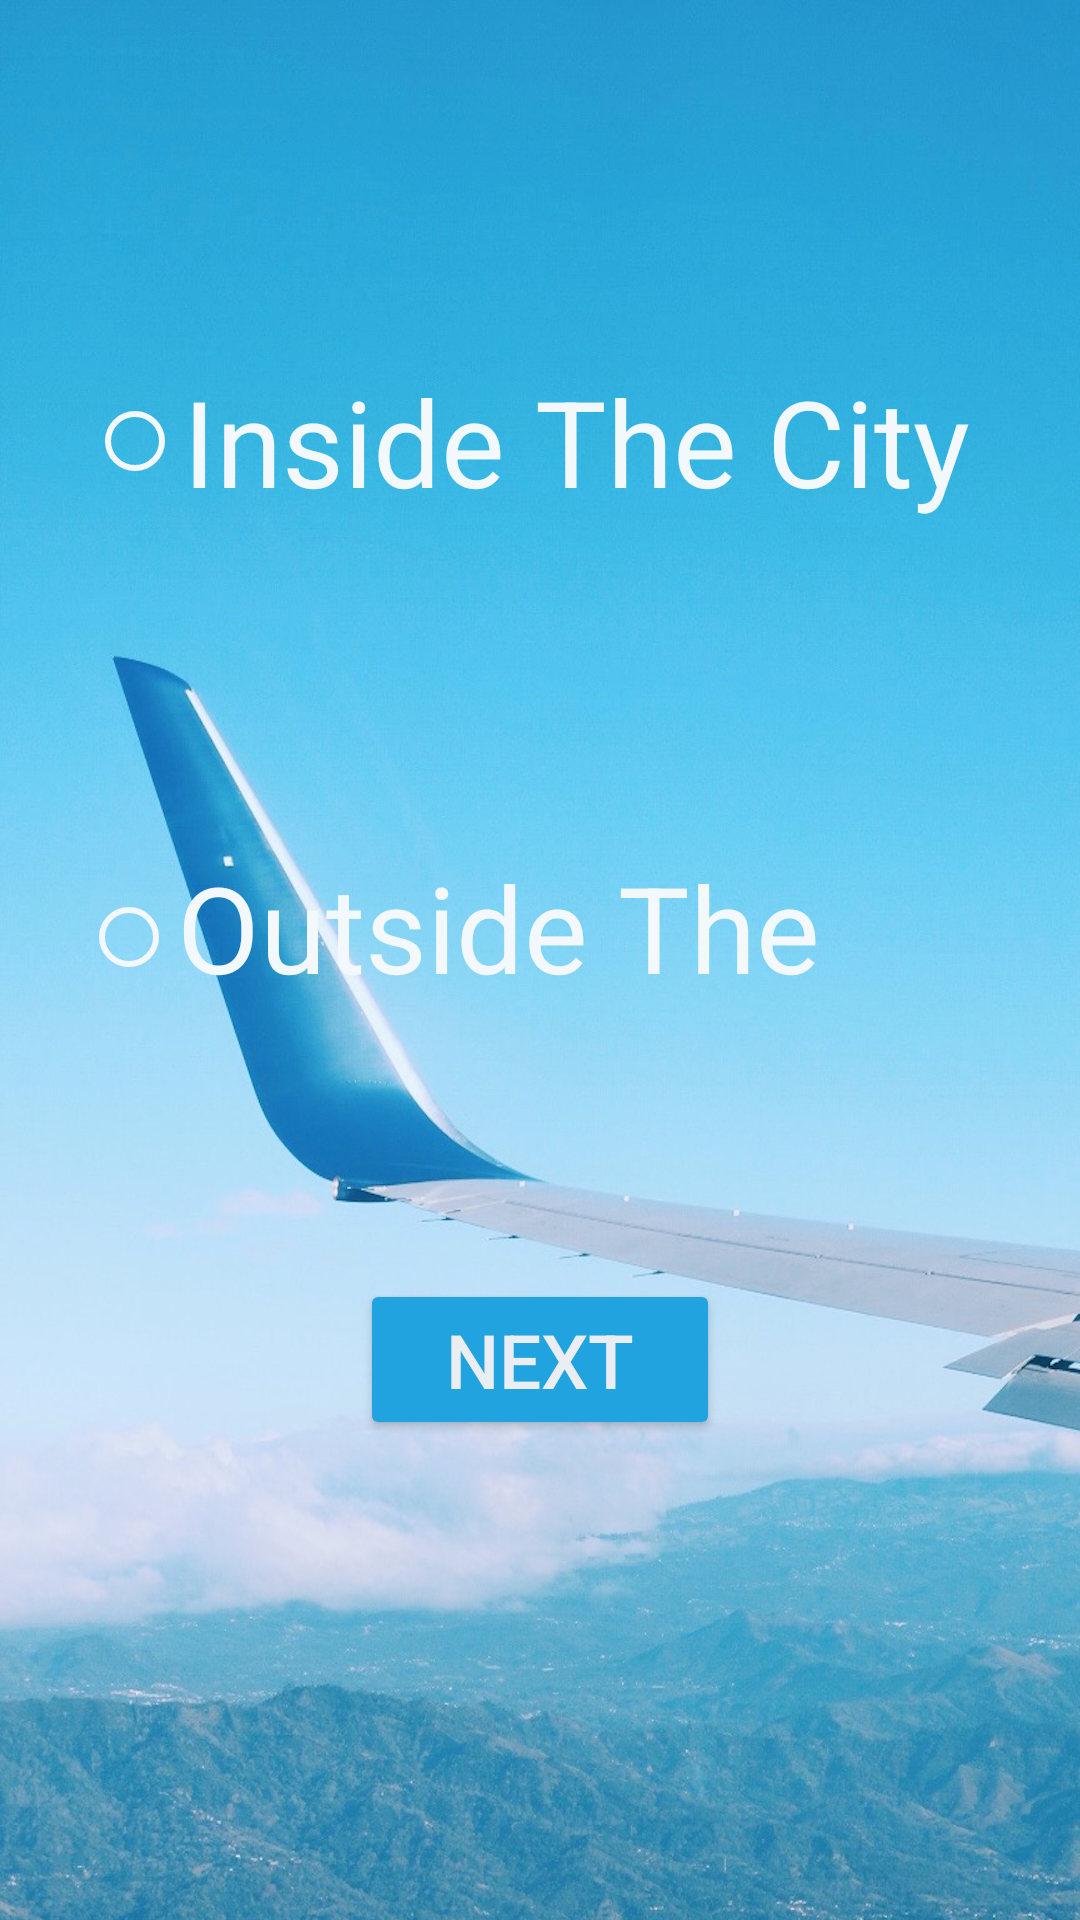

Reconstruct the res/layout file that produces this screen, plus the resources it refers to.
<!-- AndroidManifest.xml: application theme Theme.IconicTravel -->
<!-- res/layout/activity_home.xml -->
<?xml version="1.0" encoding="utf-8"?>
<RelativeLayout xmlns:android="http://schemas.android.com/apk/res/android"
    xmlns:app="http://schemas.android.com/apk/res-auto"
    xmlns:tools="http://schemas.android.com/tools"
    android:layout_width="match_parent"
    android:layout_height="match_parent"
    android:background="@drawable/background3"
    tools:context=".MainActivity">


    <TextView
        android:id="@+id/travel_to_txt"
        android:layout_width="369dp"
        android:layout_height="wrap_content"
        android:layout_alignParentStart="true"
        android:layout_alignParentTop="true"
        android:layout_alignParentEnd="true"
        android:layout_alignParentBottom="true"
        android:layout_marginStart="23dp"
        android:layout_marginTop="71dp"
        android:layout_marginEnd="20dp"
        android:layout_marginBottom="590dp"
        android:text="You Want to Travel "
        android:textColor="#F2F8FB"
        android:textSize="40sp" />

    <RadioButton
        android:id="@+id/inside_radio"
        android:layout_width="312dp"
        android:layout_height="wrap_content"
        android:layout_alignBottom="@+id/travel_to_txt"
        android:layout_alignParentStart="true"
        android:layout_alignParentEnd="true"
        android:layout_marginStart="29dp"
        android:layout_marginEnd="30dp"
        android:layout_marginBottom="-124dp"
        android:buttonTint="#F2F8FB"
        android:text="Inside The City"
        android:textColor="#F2F8FB"
        android:textSize="40sp" />

    <RadioButton
        android:id="@+id/outside_radio"
        android:layout_width="286dp"
        android:layout_height="60dp"
        android:layout_alignBottom="@+id/inside_radio"
        android:layout_alignParentStart="true"
        android:layout_alignParentEnd="true"
        android:layout_marginStart="27dp"
        android:layout_marginEnd="32dp"
        android:layout_marginBottom="-169dp"
        android:buttonTint="#F2F8FB"
        android:text="Outside The City"
        android:textColor="#F2F8FB"
        android:textSize="40sp" />

    <Button
        android:id="@+id/next_btn"
        android:layout_width="176dp"
        android:layout_height="wrap_content"
        android:layout_alignBottom="@+id/outside_radio"
        android:layout_alignParentStart="true"
        android:layout_alignParentEnd="true"
        android:layout_marginStart="120dp"
        android:layout_marginEnd="120dp"
        android:layout_marginBottom="-138dp"
        android:backgroundTint="#20A3DF"
        android:text="NEXT"
        android:textColor="#EAEEF3"
        android:textSize="25sp" />
</RelativeLayout>
<!-- resources referenced by this layout -->
<resources>
  <!-- drawable background3: jpg bitmap (drawable-v24, 1045710 bytes) -->
  <style name="Theme.IconicTravel" parent="Theme.MaterialComponents.DayNight.DarkActionBar">
          
          <item name="colorPrimary">@color/purple_500</item>
          <item name="colorPrimaryVariant">@color/purple_700</item>
          <item name="colorOnPrimary">@color/white</item>
          
          <item name="colorSecondary">@color/teal_200</item>
          <item name="colorSecondaryVariant">@color/teal_700</item>
          <item name="colorOnSecondary">@color/black</item>
          
          <item name="android:statusBarColor" tools:targetApi="l">?attr/colorPrimaryVariant</item>
          
      </style>
  <color name="purple_500">#FF6200EE</color>
  <color name="purple_700">#FF3700B3</color>
  <color name="white">#FFFFFFFF</color>
  <color name="teal_200">#FF03DAC5</color>
  <color name="teal_700">#FF018786</color>
  <color name="black">#FF000000</color>
</resources>
